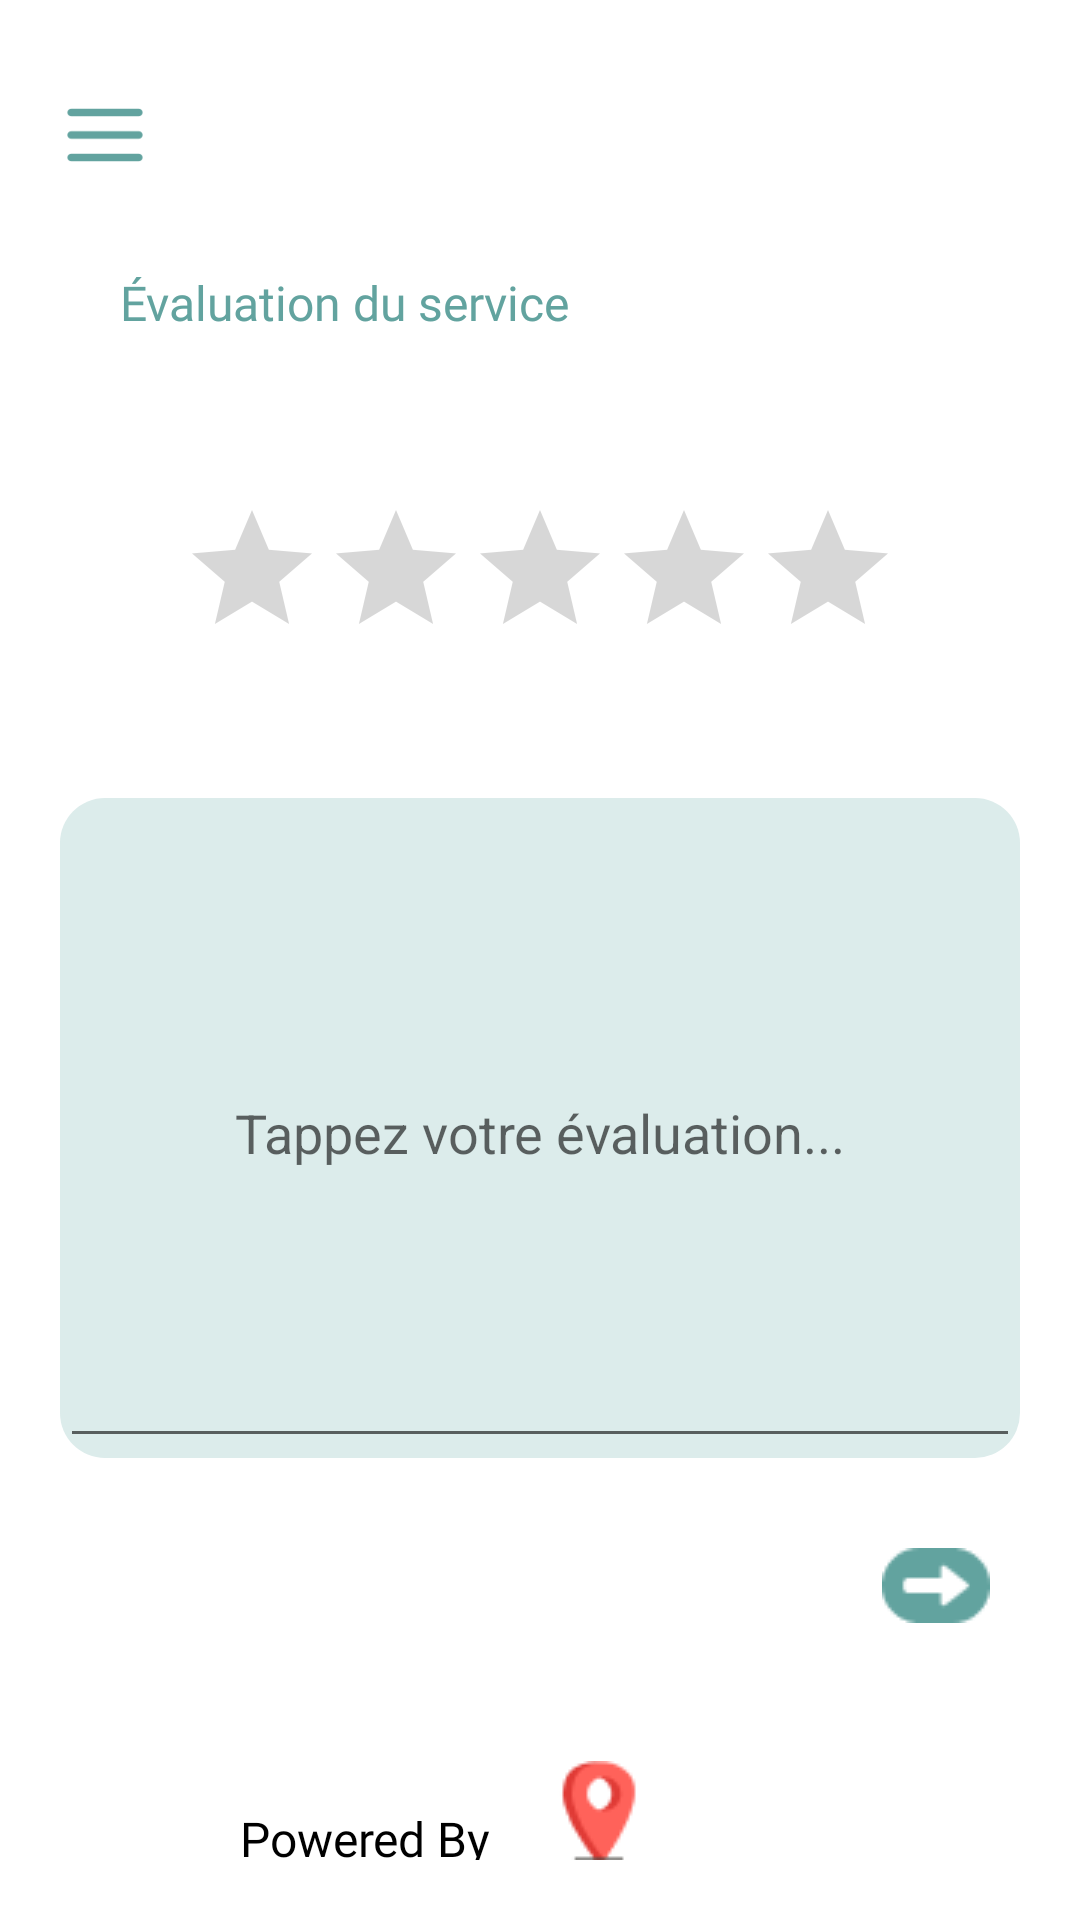

Here is an Android app screen rendered from its layout file. Give the layout XML and the strings, colors and styles it references.
<!-- AndroidManifest.xml: application theme Theme.TEmplo -->
<!-- res/layout/activity_rate_us_employee.xml -->
<?xml version="1.0" encoding="utf-8"?>
<androidx.constraintlayout.widget.ConstraintLayout xmlns:android="http://schemas.android.com/apk/res/android"
    xmlns:app="http://schemas.android.com/apk/res-auto"
    xmlns:tools="http://schemas.android.com/tools"
    android:layout_width="match_parent"
    android:layout_height="match_parent"
    android:background="@color/white"
    tools:context=".rate_us_employee">

    <ImageView
        android:id="@+id/menu"
        android:layout_width="30dp"
        android:layout_height="50dp"
        android:layout_marginTop="20dp"
        android:layout_marginStart="20dp"
        android:contentDescription="@string/menu"
        android:src="@drawable/menu"
        app:layout_constraintStart_toStartOf="parent"
        app:layout_constraintTop_toTopOf="parent"
        tools:ignore="ImageContrastCheck" />

    <RatingBar
        android:id="@+id/RatingBar"
        android:numStars="5"
        android:stepSize=".5"
        app:layout_constraintTop_toBottomOf="@+id/bar"
        app:layout_constraintEnd_toEndOf="parent"
        app:layout_constraintStart_toStartOf="parent"
        android:layout_marginTop="40dp"
        android:layout_width="wrap_content"
        android:layout_height="wrap_content"/>

    <TextView
        android:id="@+id/reclamations"
        android:layout_width="190dp"
        android:layout_height="28dp"
        android:layout_marginStart="40dp"
        android:layout_marginTop="20dp"
        android:fontFamily="@font/poppins_bold"
        android:text="@string/valuation_d"
        android:textAppearance="@style/trajet_en_c"
        app:layout_constraintStart_toStartOf="parent"
        app:layout_constraintTop_toBottomOf="@+id/menu" />


    <Button
        android:id="@+id/bar"
        android:layout_width="190dp"
        android:layout_height="3dp"
        android:layout_marginTop="5dp"
        android:layout_marginStart="30dp"
        android:background="@drawable/line"
        app:layout_constraintStart_toStartOf="parent"
        app:layout_constraintTop_toBottomOf="@+id/reclamations"
        tools:ignore="SpeakableTextPresentCheck,TouchTargetSizeCheck" />

    <androidx.constraintlayout.widget.ConstraintLayout
        android:id="@+id/recl"
        android:background="@drawable/backgr"
        app:layout_constraintTop_toBottomOf="@+id/bar"
        app:layout_constraintEnd_toEndOf="parent"
        app:layout_constraintStart_toStartOf="parent"
        android:layout_marginTop="140dp"
        android:layout_width="320dp"
        android:layout_height="220dp">

        <EditText
            android:id="@+id/evalinput"
            android:hint="@string/evalinput"
            android:layout_width="match_parent"
            app:layout_constraintTop_toTopOf="parent"
            app:layout_constraintStart_toStartOf="parent"
            app:layout_constraintEnd_toEndOf="parent"
            android:gravity="center"
            android:inputType="textMultiLine"
            android:layout_height="match_parent"
            android:importantForAutofill="no" />

    </androidx.constraintlayout.widget.ConstraintLayout>


    <ImageView
        android:id="@+id/arrow"
        android:layout_width="36dp"
        android:layout_height="25dp"
        android:layout_marginTop="30dp"
        android:layout_marginEnd="30dp"
        android:contentDescription="@string/station_de_"
        android:src="@drawable/arrow"
        app:layout_constraintEnd_toEndOf="parent"
        app:layout_constraintTop_toBottomOf="@+id/recl"
        tools:ignore="ImageContrastCheck" />

    <ImageView
        android:id="@+id/loc"
        android:layout_width="71dp"
        android:layout_height="33dp"
        android:layout_marginBottom="20dp"
        android:src="@drawable/location"
        android:layout_marginStart="40dp"
        app:layout_constraintBottom_toBottomOf="parent"
        app:layout_constraintEnd_toEndOf="parent"
        app:layout_constraintStart_toStartOf="parent"
        tools:ignore="ImageContrastCheck"
        android:contentDescription="@string/local" />

    <TextView
        android:id="@+id/pow"
        android:layout_width="100dp"
        android:layout_height="18dp"
        android:layout_marginEnd="100dp"
        android:layout_marginBottom="20dp"
        android:fontFamily="@font/poppins"
        android:text="@string/powered_by"
        android:textAppearance="@style/powered_by"
        app:layout_constraintBottom_toBottomOf="parent"
        app:layout_constraintEnd_toEndOf="parent"
        app:layout_constraintStart_toStartOf="parent" />

</androidx.constraintlayout.widget.ConstraintLayout>
<!-- resources referenced by this layout -->
<resources>
  <color name="white">#FFFFFFFF</color>
  <!-- drawable arrow: png bitmap (drawable-nodpi, 822 bytes) -->
  <!-- drawable backgr (drawable) -->
  <?xml version="1.0" encoding="utf-8"?>
  <shape android:shape="rectangle" xmlns:android="http://schemas.android.com/apk/res/android">
      <solid android:color="@color/backgr"></solid>
      <corners android:radius="15dp"/>
  </shape>
  <!-- drawable location: png bitmap (drawable-nodpi, 1249 bytes) -->
  <!-- drawable menu: png bitmap (drawable-nodpi, 497 bytes) -->
  <string name="evalinput">Tappez votre évaluation...</string>
  <string name="local">local</string>
  <string name="menu">menu</string>
  <string name="powered_by">Powered By</string>
  <string name="station_de_">Station de départ...</string>
  <string name="valuation_d">Évaluation du service</string>
  <style name="powered_by">
          <item name="android:textSize">16sp</item>
          <item name="android:textColor">#000000</item>
      </style>
  <style name="trajet_en_c">
          <item name="android:textSize">16sp</item>
          <item name="android:textColor">#62A39F</item>
      </style>
  <style name="Theme.TEmplo" parent="Theme.AppCompat.DayNight.NoActionBar">
          
          <item name="colorPrimary">@color/purple_500</item>
          <item name="colorPrimaryVariant">@color/green</item>
          <item name="colorOnPrimary">@color/white</item>
          
          <item name="colorSecondary">@color/teal_200</item>
          <item name="colorSecondaryVariant">@color/teal_700</item>
          <item name="colorOnSecondary">@color/black</item>
          
          <item name="android:statusBarColor" tools:targetApi="l">?attr/colorPrimaryVariant</item>
          
      </style>
  <color name="backgr">#DCECEB</color>
  <color name="purple_500">#FF6200EE</color>
  <color name="green">#62A39F</color>
  <color name="teal_200">#FF03DAC5</color>
  <color name="teal_700">#FF018786</color>
  <color name="black">#FF000000</color>
</resources>
